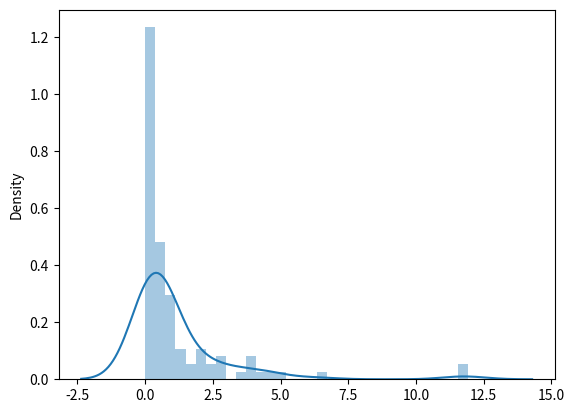

Write Python code to recreate this figure.
import matplotlib.pyplot as plt
import seaborn as sns
from numpy import random as rnd


# --------------- Pareto Distribution ------------

x = rnd.pareto(a=2, size=(2, 3))

print('Pareto distribution \n', x)

sns.distplot(rnd.pareto(a=2, size=100))

plt.show()